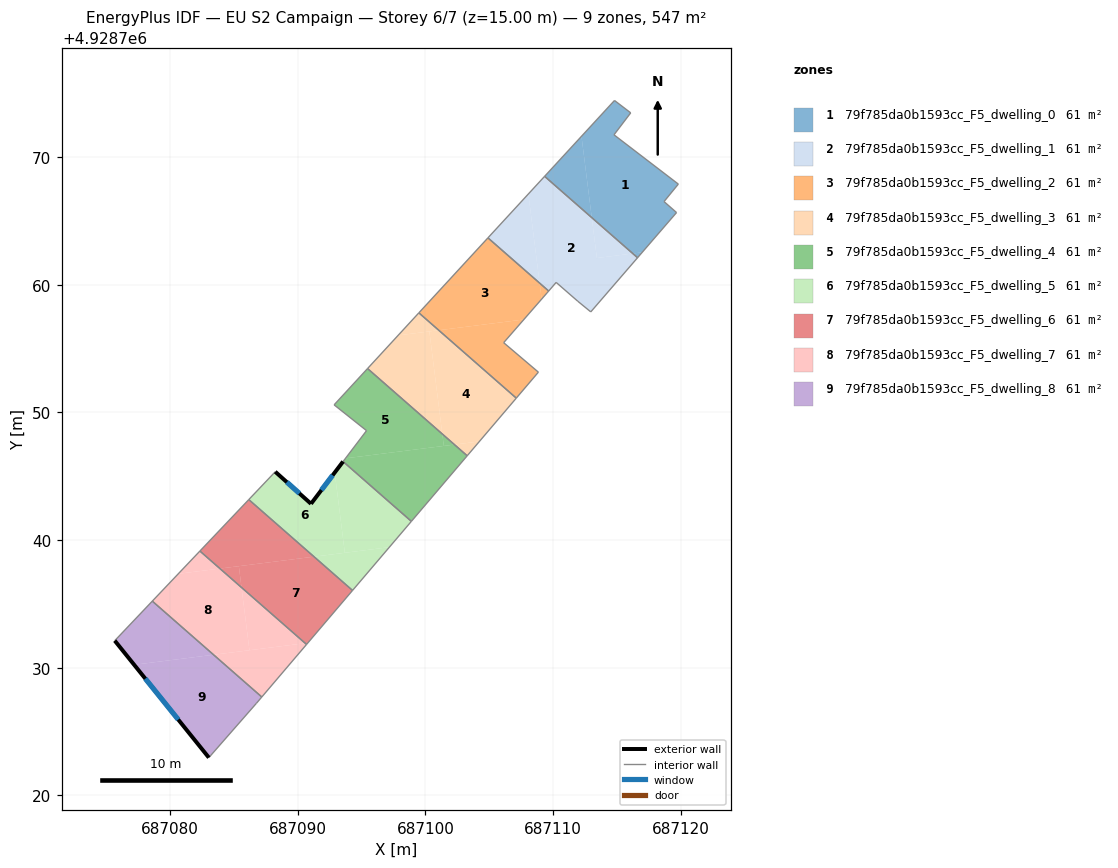
=== STOREY PLAN SPEC (per zone: floor XY polygon, exterior-wall plan segments, windows/doors) ===
zone 1: 79f785da0b1593cc_F5_dwelling_0  (60.8 m²)
  floor: (687116.08, 4928773.46) (687114.77, 4928771.74) (687119.81, 4928767.88) (687118.69, 4928766.51) (687119.67, 4928765.65) (687116.98, 4928762.54) (687116.24, 4928762.45) (687113.03, 4928765.26) (687112.23, 4928771.63) (687114.81, 4928774.43)
  floor: (687116.98, 4928762.54) (687116.62, 4928762.12) (687116.24, 4928762.45)
  floor: (687112.23, 4928771.63) (687113.03, 4928765.26) (687109.34, 4928768.49)
  interior walls: 8
zone 2: 79f785da0b1593cc_F5_dwelling_1  (60.8 m²)
  floor: (687113.03, 4928765.26) (687113.43, 4928762.09) (687116.24, 4928762.45) (687116.62, 4928762.12) (687112.96, 4928757.87) (687111.94, 4928758.70) (687110.24, 4928760.18) (687109.66, 4928759.51) (687108.95, 4928760.13) (687108.07, 4928767.11) (687109.34, 4928768.49)
  floor: (687116.24, 4928762.45) (687113.43, 4928762.09) (687113.03, 4928765.26)
  floor: (687108.07, 4928767.11) (687108.95, 4928760.13) (687104.90, 4928763.67)
  interior walls: 7
zone 3: 79f785da0b1593cc_F5_dwelling_2  (60.8 m²)
  floor: (687108.95, 4928760.13) (687109.11, 4928758.87) (687107.72, 4928757.28) (687101.05, 4928756.44) (687099.49, 4928757.80) (687104.90, 4928763.67)
  floor: (687109.66, 4928759.51) (687109.53, 4928759.36) (687109.11, 4928758.87) (687108.95, 4928760.13)
  floor: (687107.72, 4928757.28) (687106.13, 4928755.46) (687108.85, 4928753.15) (687107.12, 4928751.12) (687101.05, 4928756.44)
  interior walls: 7
zone 4: 79f785da0b1593cc_F5_dwelling_3  (60.8 m²)
  floor: (687107.12, 4928751.12) (687104.23, 4928747.73) (687102.28, 4928747.48) (687101.33, 4928748.31) (687100.31, 4928756.34) (687101.05, 4928756.44)
  floor: (687101.05, 4928756.44) (687097.87, 4928756.04) (687099.49, 4928757.80)
  floor: (687104.23, 4928747.73) (687103.28, 4928746.60) (687102.28, 4928747.48)
  floor: (687100.31, 4928756.34) (687101.33, 4928748.31) (687095.47, 4928753.44) (687097.87, 4928756.04)
  interior walls: 4
zone 5: 79f785da0b1593cc_F5_dwelling_4  (60.8 m²)
  floor: (687101.33, 4928748.31) (687101.45, 4928747.38) (687093.75, 4928746.40) (687095.39, 4928748.57) (687092.85, 4928750.59) (687095.47, 4928753.44)
  floor: (687102.28, 4928747.48) (687101.45, 4928747.38) (687101.33, 4928748.31)
  floor: (687103.28, 4928746.60) (687098.90, 4928741.47) (687093.56, 4928746.15) (687093.75, 4928746.40) (687102.28, 4928747.48)
  interior walls: 6
zone 6: 79f785da0b1593cc_F5_dwelling_5  (60.8 m²)
  floor: (687092.90, 4928745.29) (687093.69, 4928739.01) (687091.28, 4928738.70) (687086.17, 4928743.17) (687088.24, 4928745.35) (687091.04, 4928742.84)
  floor: (687098.90, 4928741.47) (687097.18, 4928739.45) (687093.69, 4928739.01) (687092.90, 4928745.29) (687093.56, 4928746.15)
  floor: (687097.18, 4928739.45) (687094.30, 4928736.06) (687091.28, 4928738.70)
  exterior wall: (687091.04, 4928742.84) – (687088.24, 4928745.35)  [3.8 m]
    window: (687090.13, 4928743.66) – (687089.15, 4928744.54)  [1.4 m²]
  exterior wall: (687093.56, 4928746.15) – (687091.04, 4928742.84)  [4.2 m]
    window: (687092.74, 4928745.08) – (687091.86, 4928743.92)  [1.5 m²]
  interior walls: 4
zone 7: 79f785da0b1593cc_F5_dwelling_6  (60.8 m²)
  floor: (687091.28, 4928738.70) (687083.91, 4928737.77) (687082.34, 4928739.14) (687086.17, 4928743.17)
  floor: (687094.30, 4928736.06) (687090.80, 4928731.95) (687090.59, 4928731.93) (687085.60, 4928736.29) (687085.39, 4928737.96) (687091.28, 4928738.70)
  floor: (687085.39, 4928737.96) (687085.60, 4928736.29) (687083.91, 4928737.77)
  floor: (687090.80, 4928731.95) (687090.70, 4928731.83) (687090.59, 4928731.93)
  interior walls: 4
zone 8: 79f785da0b1593cc_F5_dwelling_7  (60.8 m²)
  floor: (687090.59, 4928731.93) (687086.22, 4928731.38) (687085.60, 4928736.29)
  floor: (687085.60, 4928736.29) (687086.22, 4928731.38) (687083.41, 4928731.02) (687078.62, 4928735.22) (687080.65, 4928737.36) (687083.91, 4928737.77)
  floor: (687083.91, 4928737.77) (687080.65, 4928737.36) (687082.34, 4928739.14)
  floor: (687090.70, 4928731.83) (687087.19, 4928727.71) (687083.41, 4928731.02) (687090.59, 4928731.93)
  interior walls: 4
zone 9: 79f785da0b1593cc_F5_dwelling_8  (60.8 m²)
  floor: (687083.41, 4928731.02) (687077.19, 4928730.24) (687075.67, 4928732.12) (687078.62, 4928735.22)
  floor: (687087.19, 4928727.71) (687086.77, 4928727.22) (687083.04, 4928722.96) (687077.19, 4928730.24) (687083.41, 4928731.02)
  exterior wall: (687075.67, 4928732.12) – (687083.04, 4928722.96)  [11.8 m]
    window: (687078.07, 4928729.15) – (687080.65, 4928725.94)  [4.3 m²]
  interior walls: 4

=== DERIVED (storey summary) ===
Building: EU S2 Campaign
Storey: 6 of 7  (floor level z = 15.00 m)
Storey gross floor area: 547.4 m²
Zones on this storey: 9
  - 79f785da0b1593cc_F5_dwelling_0: floor 60.8 m²
  - 79f785da0b1593cc_F5_dwelling_1: floor 60.8 m²
  - 79f785da0b1593cc_F5_dwelling_2: floor 60.8 m²
  - 79f785da0b1593cc_F5_dwelling_3: floor 60.8 m²
  - 79f785da0b1593cc_F5_dwelling_4: floor 60.8 m²
  - 79f785da0b1593cc_F5_dwelling_5: floor 60.8 m²; exterior wall 7.9 m (23.7 m²); 2 window(s) 2.9 m²; WWR 12.2%
  - 79f785da0b1593cc_F5_dwelling_6: floor 60.8 m²
  - 79f785da0b1593cc_F5_dwelling_7: floor 60.8 m²
  - 79f785da0b1593cc_F5_dwelling_8: floor 60.8 m²; exterior wall 11.8 m (35.3 m²); 1 window(s) 4.3 m²; WWR 12.2%
Zone adjacency (shared interzone walls):
  - 79f785da0b1593cc_F5_dwelling_0 ↔ 79f785da0b1593cc_F5_dwelling_1
  - 79f785da0b1593cc_F5_dwelling_1 ↔ 79f785da0b1593cc_F5_dwelling_2
  - 79f785da0b1593cc_F5_dwelling_2 ↔ 79f785da0b1593cc_F5_dwelling_3
  - 79f785da0b1593cc_F5_dwelling_3 ↔ 79f785da0b1593cc_F5_dwelling_4
  - 79f785da0b1593cc_F5_dwelling_4 ↔ 79f785da0b1593cc_F5_dwelling_5
  - 79f785da0b1593cc_F5_dwelling_5 ↔ 79f785da0b1593cc_F5_dwelling_6
  - 79f785da0b1593cc_F5_dwelling_6 ↔ 79f785da0b1593cc_F5_dwelling_7
  - 79f785da0b1593cc_F5_dwelling_7 ↔ 79f785da0b1593cc_F5_dwelling_8